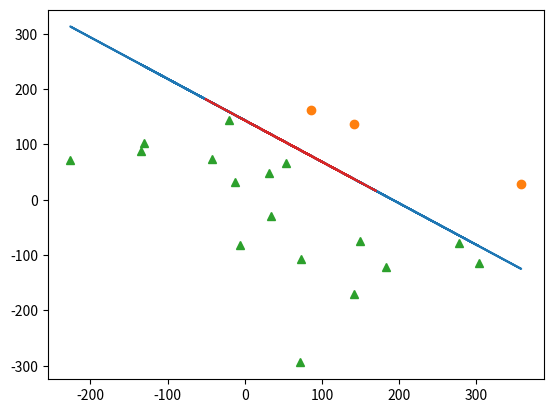

Here is the Python script that generated this plot:
############################################################
# Media and Cognition 2019: Homework Chapter 2
# V2.0 2019-03-06
############################################################

student_ID = "Dylan"

############################################################
# Imports
############################################################

import matplotlib.pyplot as plt
from matplotlib.pyplot import plot

# Include your imports here, if any are used.

import numpy as np

############################################################
# Perceptron
############################################################

class BinaryPerceptron(object):

    def __init__(self):
        #Type your codes here
        self.w = np.zeros([2])  # class = np.array
        self.b = np.zeros([1])
        self.r = 1

    def learn(self, X, Y, max_iterations):
        #Type your codes here
        for iter in range(max_iterations):
            for i in range(len(X)):
                y_pred = self.predict(X[i])
                if np.dot(Y[i], y_pred) <= 0:
                    self.w = self.w + np.dot(self.r*Y[i], X[i])
                    self.b = self.b + self.r*Y[i]

    def predict(self, X):
        #Type your codes here
        #print(np.sign(np.matmul(X, np.transpose(self.w)) + self.b))
        return np.sign(np.matmul(X, np.transpose(self.w)) + self.b)

    def plotimg(self, X , Y=None):
        #Type your codes here
        #Plot samples X
        #Plot the decision boundary according to w*x+b=0
        X = np.array(X)
        plot(X[:,0], (-self.b-np.dot(self.w[0],X[:,0]))/self.w[1])
        if Y is None:
            Y = self.predict(X)
            print('\n    X0    X1     Y')
            print(np.concatenate((X,Y[:,np.newaxis]),axis=1))
        else:
            X_pos = X[np.where(np.array(Y)>=0)]
            X_neg = X[np.where(np.array(Y)<0)]
            plot(X_pos[:,0],X_pos[:,1],'o')
            plot(X_neg[:,0],X_neg[:,1],'^')

if __name__ == '__main__':

    #Dataset
    X_train= [(3, 3),(4, 3),(1, 1)]
    Y_train= [ 1, 1, -1]
    X_test= [(4, 0),(1, 0)]

    #Define your dataset here    
    my_X_train =[(54,67),(183,-121),(-226,72),(86,163),(32,49),(-131,103),(-43,73),(34,-30),(358,29),(277,-79),(-135,89),(303,-115),(73,-107),(-6,-81),(71,-294),(-20,144),(-12,33),(149,-75),(141,137),(142,-171)]
    my_Y_train = [-1,-1,-1,1,-1,-1,-1,-1,1,-1,-1,-1,-1,-1,-1,-1,-1,-1,1,-1]
    my_X_test =[(48,103),(141,29),(2,-78),(-5,57),(170,-138),(-51,24),(0,81),(92,21),(15,88),(140,204)]

    #Type your codes here
    #perceptron = BinaryPerceptron()
    #call learn() function for the your training set
    #perceptron.learn(X_train,Y_train,10)
    #call predict() function with the your test set
    #call plotimg() function for the your training set
    #call plotimg() function for the your test set
    perceptron = BinaryPerceptron()
    '''perceptron.learn(X_train,Y_train,10)
    perceptron.predict(X_test)
    #plt.figure()
    #plt.subplot(211)
    perceptron.plotimg(X_train,Y_train)
    #plt.figure()
    #plt.subplot(212)
    #perceptron.plotimg(X_test)'''
    
    perceptron.learn(my_X_train,my_Y_train,500)
    print('w: ', perceptron.w)
    print('b: ', perceptron.b)
    perceptron.predict(my_X_test)
    perceptron.plotimg(my_X_train, my_Y_train)
    perceptron.plotimg(my_X_test)
    pass

############################################################
# The End
############################################################

